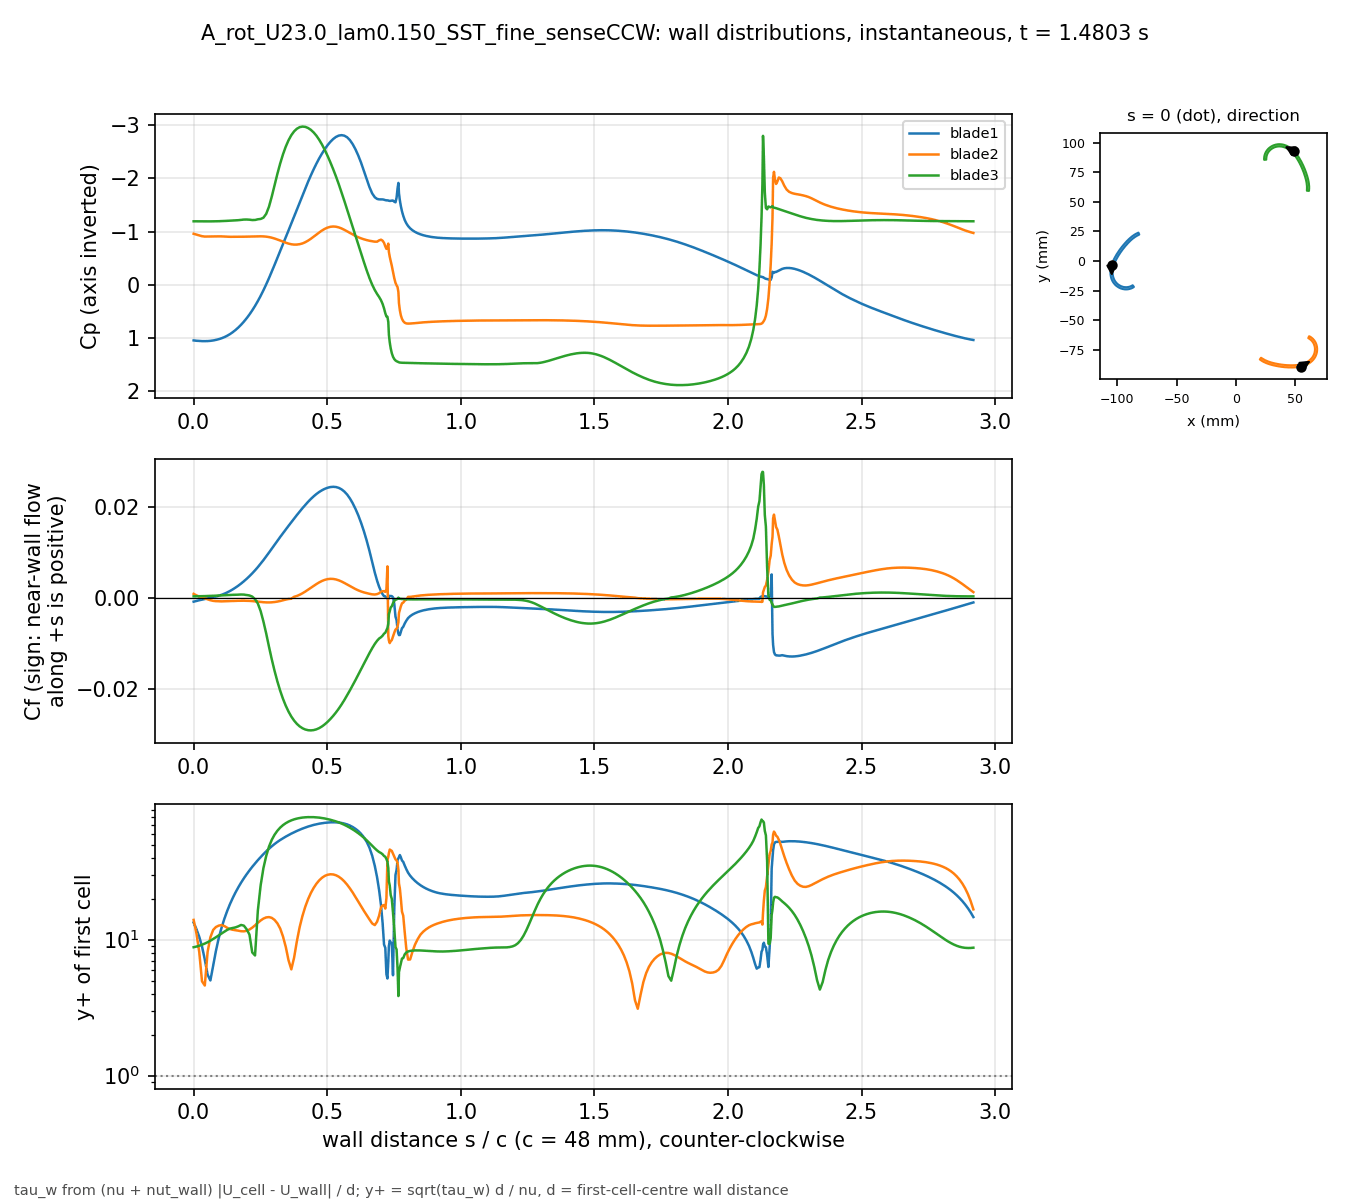

The table this chart was drawn from, first rows:
# A_rot_U23.0_lam0.150_SST_fine_senseCCW…, p_inf=3.13244; Cf signed by near-wall fl…
patch, s_over_c, x_m, y_m, Cp, Cf, yplus, d_first_m
blade1, 0.000000, -0.105, -0.003503, 1.044, -0.0008172, 13.34, 0.0004348
blade1, 0.01045, -0.1051, -0.003985, 1.05, -0.0006558, 11.95, 0.0004348
blade1, 0.02089, -0.1052, -0.004469, 1.054, -0.0005066, 10.5, 0.0004348
blade1, 0.03134, -0.1054, -0.004955, 1.057, -0.000364, 8.9, 0.0004348
blade1, 0.04179, -0.1055, -0.005445, 1.058, -0.0002344, 7.142, 0.0004348
blade1, 0.05223, -0.1056, -0.005936, 1.056, -0.0001405, 5.529, 0.0004348
blade1, 0.06268, -0.1056, -0.00643, 1.052, 0.0001153, 5.008, 0.0004348
blade1, 0.07313, -0.1057, -0.006926, 1.044, 0.0001914, 6.453, 0.0004348
blade1, 0.08358, -0.1058, -0.007423, 1.034, 0.000316, 8.292, 0.0004348
blade1, 0.09402, -0.1058, -0.007922, 1.02, 0.0004851, 10.27, 0.0004348
blade1, 0.1045, -0.1059, -0.008422, 1.003, 0.0006878, 12.23, 0.0004348
blade1, 0.1149, -0.1059, -0.008923, 0.9822, 0.0009279, 14.21, 0.0004348
blade1, 0.1254, -0.1059, -0.009425, 0.9564, 0.001206, 16.2, 0.0004348
blade1, 0.1358, -0.1059, -0.009926, 0.9256, 0.001523, 18.2, 0.0004348
blade1, 0.1463, -0.1059, -0.01043, 0.8896, 0.001877, 20.21, 0.0004348
blade1, 0.1567, -0.1059, -0.01093, 0.8484, 0.002269, 22.22, 0.0004348
blade1, 0.1671, -0.1058, -0.01143, 0.8017, 0.002697, 24.22, 0.0004348
blade1, 0.1776, -0.1057, -0.01192, 0.7493, 0.003162, 26.23, 0.0004348
blade1, 0.188, -0.1057, -0.01242, 0.6911, 0.003664, 28.23, 0.0004348
blade1, 0.1985, -0.1056, -0.01291, 0.6268, 0.004204, 30.24, 0.0004348
blade1, 0.2089, -0.1055, -0.0134, 0.5562, 0.004782, 32.25, 0.0004348
blade1, 0.2194, -0.1053, -0.01389, 0.4792, 0.005401, 34.28, 0.0004348
blade1, 0.2298, -0.1052, -0.01437, 0.3956, 0.006064, 36.32, 0.0004348
blade1, 0.2403, -0.1051, -0.01485, 0.3051, 0.006768, 38.37, 0.0004348
blade1, 0.2507, -0.1049, -0.01532, 0.2073, 0.007514, 40.43, 0.0004348
blade1, 0.2612, -0.1047, -0.01579, 0.1025, 0.008298, 42.49, 0.0004348
blade1, 0.2716, -0.1045, -0.01625, -0.009111, 0.009116, 44.53, 0.0004348
blade1, 0.2821, -0.1043, -0.0167, -0.1269, 0.009961, 46.55, 0.0004348
blade1, 0.2925, -0.1041, -0.01715, -0.2499, 0.01082, 48.52, 0.0004348
blade1, 0.3029, -0.1038, -0.01758, -0.3765, 0.01169, 50.42, 0.0004348
blade1, 0.3134, -0.1035, -0.01801, -0.505, 0.01254, 52.23, 0.0004348
blade1, 0.3238, -0.1033, -0.01842, -0.6338, 0.01338, 53.95, 0.0004348
blade1, 0.3343, -0.103, -0.01882, -0.7626, 0.0142, 55.59, 0.0004348
blade1, 0.3447, -0.1027, -0.01921, -0.8923, 0.01502, 57.17, 0.0004348
blade1, 0.3552, -0.1023, -0.01959, -1.023, 0.01583, 58.69, 0.0004348
blade1, 0.3656, -0.102, -0.01996, -1.154, 0.01663, 60.15, 0.0004348
blade1, 0.3761, -0.1016, -0.02032, -1.286, 0.01743, 61.57, 0.0004348
blade1, 0.3865, -0.1013, -0.02066, -1.419, 0.01821, 62.93, 0.0004348
blade1, 0.397, -0.1009, -0.02098, -1.551, 0.01897, 64.24, 0.0004348
blade1, 0.4074, -0.1005, -0.0213, -1.683, 0.01971, 65.49, 0.0004348
blade1, 0.4178, -0.1001, -0.02159, -1.811, 0.02043, 66.66, 0.0004348
blade1, 0.4283, -0.09967, -0.02188, -1.936, 0.0211, 67.75, 0.0004348
blade1, 0.4387, -0.09925, -0.02214, -2.057, 0.02173, 68.76, 0.0004348
blade1, 0.4492, -0.09881, -0.02239, -2.171, 0.02231, 69.66, 0.0004348
blade1, 0.4596, -0.09837, -0.02263, -2.278, 0.02282, 70.46, 0.0004348
blade1, 0.4701, -0.09792, -0.02285, -2.377, 0.02327, 71.15, 0.0004348
blade1, 0.4805, -0.09746, -0.02305, -2.468, 0.02365, 71.72, 0.0004348
blade1, 0.491, -0.09699, -0.02323, -2.55, 0.02396, 72.19, 0.0004348
blade1, 0.5014, -0.09652, -0.02339, -2.624, 0.0242, 72.55, 0.0004348
blade1, 0.5119, -0.09604, -0.02354, -2.688, 0.02435, 72.78, 0.0004348
blade1, 0.5223, -0.09555, -0.02367, -2.74, 0.02441, 72.86, 0.0004348
blade1, 0.5327, -0.09506, -0.02378, -2.78, 0.02435, 72.78, 0.0004348
blade1, 0.5432, -0.09457, -0.02386, -2.804, 0.02417, 72.51, 0.0004348
blade1, 0.5536, -0.09407, -0.02393, -2.813, 0.02385, 72.02, 0.0004347
blade1, 0.5641, -0.09357, -0.02398, -2.803, 0.02336, 71.29, 0.0004347
blade1, 0.5745, -0.09307, -0.024, -2.773, 0.02271, 70.28, 0.0004347
blade1, 0.585, -0.09257, -0.02401, -2.72, 0.02185, 68.94, 0.0004348
blade1, 0.5954, -0.09207, -0.02399, -2.643, 0.02079, 67.25, 0.0004348
blade1, 0.6059, -0.09157, -0.02396, -2.546, 0.01955, 65.22, 0.0004347
... 877 more rows
